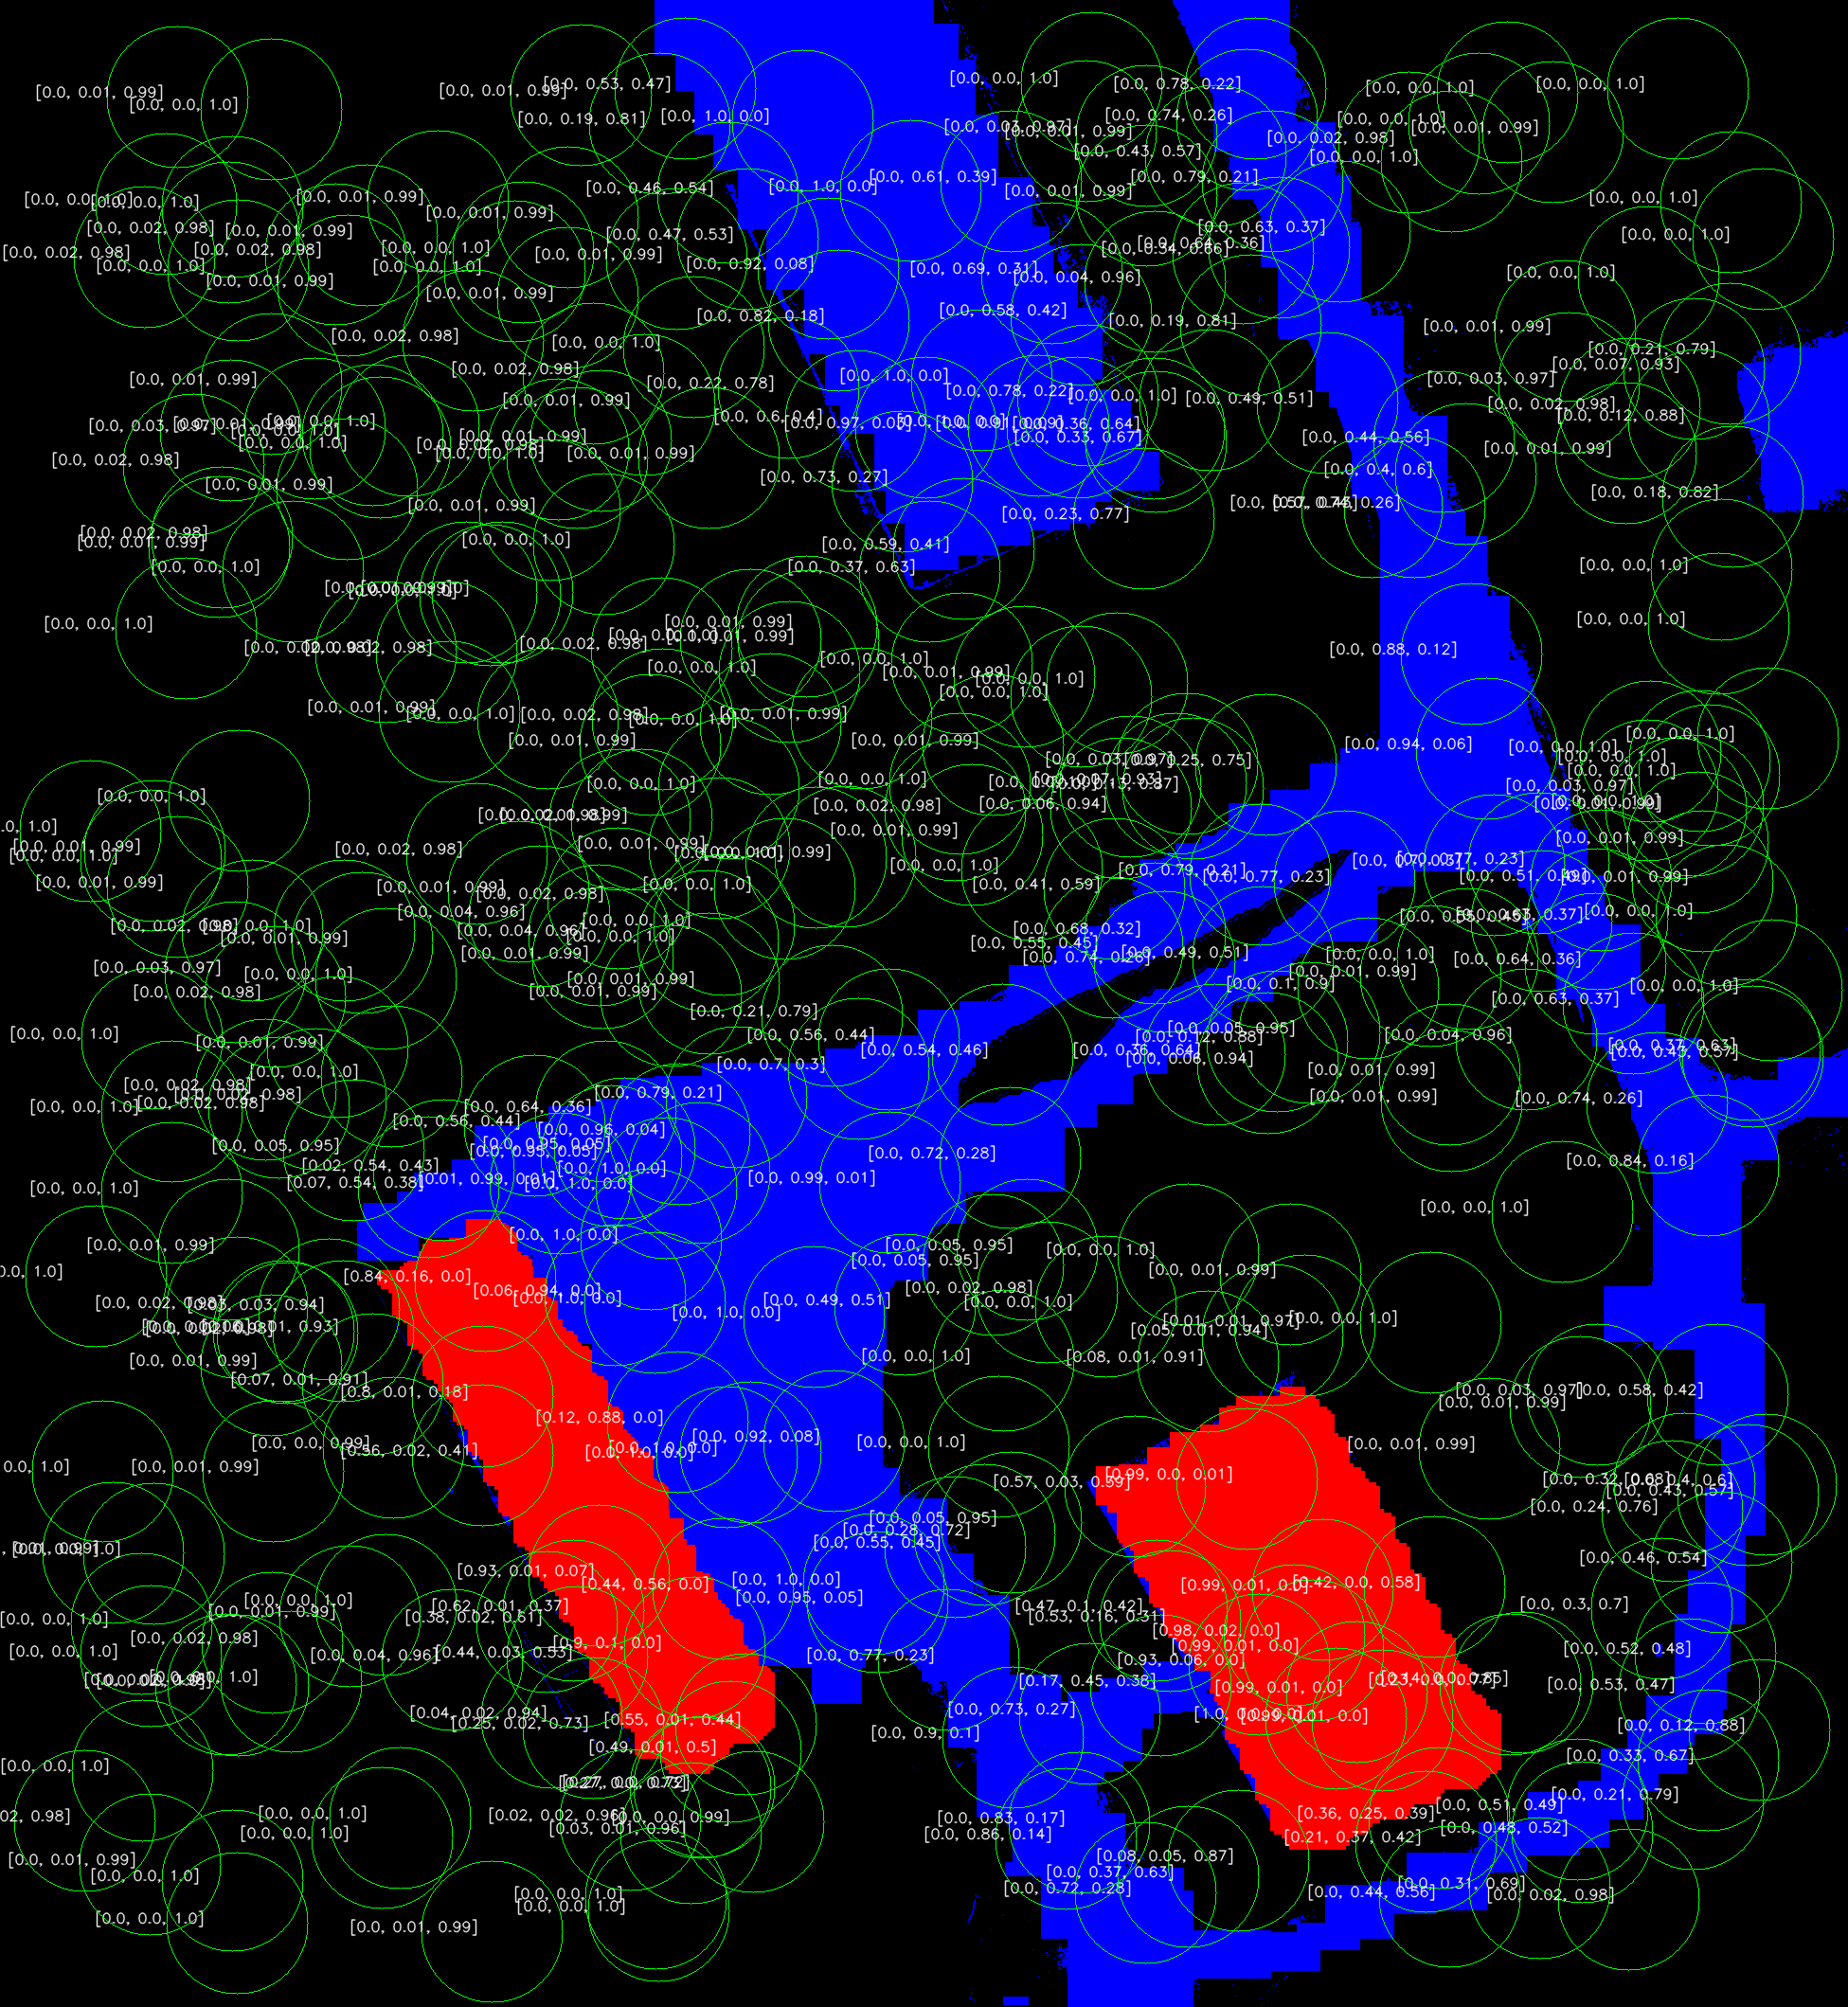

The data file committed next to this chart (first rows):
x, y, r, building, road, none
181, 1173, 75, 0.0, 0.0, 1.0
149, 1714, 75, 0.0, 0.0, 1.0
1561, 130, 75, 0.0, 0.0, 1.0
363, 982, 75, 0.0, 0.0, 1.0
1410, 1814, 75, 1.0, 0.0, 0.0
251, 285, 75, 0.0, 0.0, 1.0
422, 1919, 75, 0.0, 0.0, 1.0
1174, 1000, 75, 0.0, 0.55, 0.45
1594, 1778, 75, 0.23, 0.0, 0.77
692, 2004, 75, 0.0, 0.0, 1.0
769, 832, 75, 0.0, 0.0, 1.0
1333, 1010, 75, 0.0, 0.49, 0.51
739, 1887, 75, 0.27, 0.0, 0.73
95, 877, 75, 0.0, 0.0, 1.0
732, 366, 75, 0.0, 0.0, 1.0
1017, 579, 75, 0.0, 0.59, 0.41
309, 603, 75, 0.0, 0.0, 1.0
1066, 1222, 75, 0.0, 0.72, 0.28
517, 628, 75, 0.0, 0.0, 1.0
1084, 1319, 75, 0.0, 0.05, 0.95
1665, 1910, 75, 0.0, 0.51, 0.49
150, 1869, 75, 0.0, 0.0, 1.0
512, 1352, 75, 0.84, 0.16, 0.0
415, 1528, 75, 0.0, 0.0, 0.99
1220, 466, 75, 0.0, 0.33, 0.67
1152, 87, 75, 0.0, 0.0, 1.0
832, 409, 75, 0.0, 0.22, 0.78
767, 1538, 75, 0.0, 1.0, 0.0
1788, 389, 75, 0.0, 0.07, 0.93
407, 1033, 75, 0.0, 0.0, 1.0
1845, 1578, 75, 0.0, 0.43, 0.57
1036, 401, 75, 0.0, 1.0, 0.0
393, 459, 75, 0.0, 0.0, 1.0
160, 1096, 75, 0.0, 0.0, 1.0
108, 1553, 75, 0.0, 0.0, 1.0
981, 603, 75, 0.0, 0.37, 0.63
1611, 1097, 75, 0.0, 0.04, 0.96
874, 283, 75, 0.0, 0.92, 0.08
175, 215, 75, 0.0, 0.0, 1.0
162, 1640, 75, 0.0, 0.0, 1.0
1625, 1993, 75, 0.0, 0.31, 0.69
691, 1375, 75, 0.0, 1.0, 0.0
1829, 524, 75, 0.0, 0.18, 0.82
813, 764, 75, 0.0, 0.0, 1.0
747, 993, 75, 0.0, 0.0, 1.0
1350, 261, 75, 0.0, 0.64, 0.36
578, 758, 75, 0.0, 0.0, 1.0
1549, 1012, 75, 0.0, 0.0, 1.0
299, 1405, 75, 0.0, 0.0, 1.0
474, 751, 75, 0.0, 0.01, 0.99
659, 1212, 75, 0.0, 0.95, 0.05
1013, 827, 75, 0.0, 0.0, 1.0
1510, 1030, 75, 0.0, 0.01, 0.99
332, 452, 75, 0.0, 0.01, 0.99
703, 1254, 75, 0.0, 1.0, 0.0
903, 444, 75, 0.0, 0.6, 0.4
1742, 793, 75, 0.0, 0.0, 1.0
1150, 1809, 75, 0.0, 0.73, 0.27
1826, 373, 75, 0.0, 0.21, 0.79
286, 115, 75, 0.0, 0.0, 1.0
... 290 more rows
